Run: headless pygame with SDL's dummy video driver; simulated clock (each Clock.tick advances the game by its frame time, no real sleeping); random seed 0; keys injected as events and as key.get_pressed() state; no mouse input.
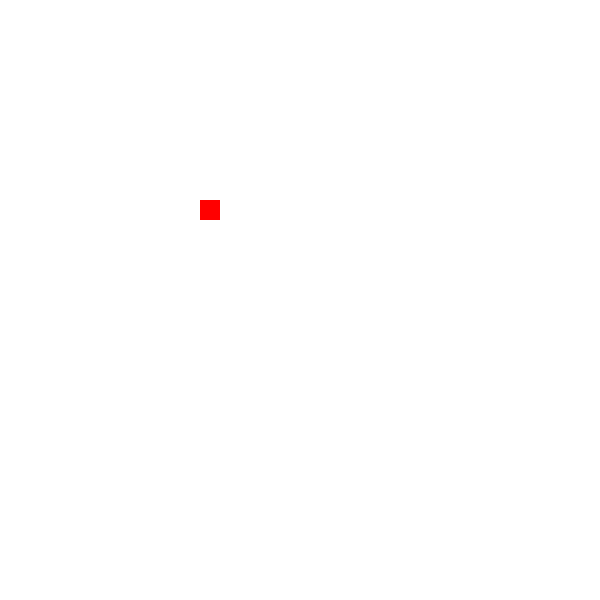
Frame 1 of 4 · flips 1–60 · no input
Frame 2 of 4 · flips 61–180 · tapped SPACE, RETURN · held RIGHT (→), D · screen unchanged from frame 1, image omitted
Frame 3 of 4 · flips 181–300 · held DOWN (↓), S · screen unchanged from frame 2, image omitted
Frame 4 of 4 · flips 301–420 · held LEFT (←), A, UP (↑), W · screen unchanged from frame 3, image omitted

The pygame program that drew these frames:

import random
import sys
import pygame

white = [255, 255, 255]
black = [0, 0, 0]
red = [255, 0, 0]
snake = [
    [10, 15],
    [11, 15],
    [12, 15],
]
direction = [1, 0]
fruit = [10, 10]

pygame.init()
screen = pygame.display.set_mode([20 * 30, 20 * 30])
clock = pygame.time.Clock()
while True:
    for event in pygame.event.get():
        if event.type == pygame.QUIT:
            pygame.quit()
            sys.exit()
        elif event.type == pygame.KEYDOWN:
            if event.key == pygame.K_q:
                pygame.quit()
                sys.exit()
            if event.key == pygame.K_UP:
                direction = [0, -1]
            elif event.key == pygame.K_LEFT:
                direction = [-1, 0]
            elif event.key == pygame.K_DOWN:
                direction = [0, 1]
            elif event.key == pygame.K_RIGHT:
                direction = [1, 0]
    head = snake[-1]
    new_head = [head[0] + direction[0], head[1] + direction[1]]
    if new_head == fruit:
        snake = snake + [new_head]
        fruit = [random.randint(0, 29), random.randint(0, 29)]
    else:
        snake = snake[1:] + [new_head]
    screen.fill(white)
    for x, y in snake:
        rect = [x * 20, y * 20, 20, 20]
        pygame.draw.rect(screen, black, rect)
    rect = [fruit[0] * 20, fruit[1] * 20, 20, 20]
    pygame.draw.rect(screen, red, rect)
    pygame.display.update()
    clock.tick(1)
